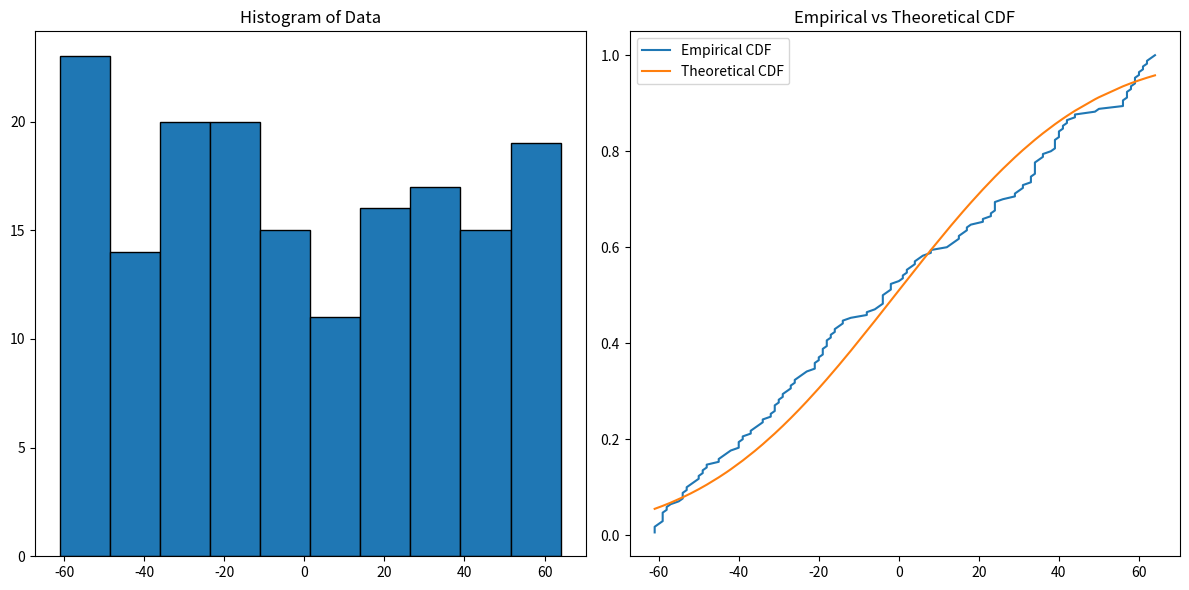

This chart was generated by the following Python code:
import numpy as np
import pandas as pd
import scipy.stats as stats
import matplotlib.pyplot as plt

# Загрузка данных
data = [
    59, -35, 40, 59, 42, 26, -3, 36, -50, -2, -6, -59, 34, -48, -36, -21, 56, -52, -57, 57,
    34, 58, 34, -54, -31, 41, -40, -5, -61, 21, -19, -4, -8, -61, 57, -45, 40, -4, -59, 39,
    -27, 29, -21, 21, -8, -30, 36, -37, -54, -20, 44, 0, -34, -30, 44, 24, -26, 16, -16, 3,
    42, 35, -28, -43, -53, 41, 24, -39, -39, -2, -40, -55, -15, -42, 34, -12, -18, -21, 49,
    60, -17, -32, 50, -58, 17, 23, -25, -58, 12, 24, -31, -59, 31, -19, -31, 33, 64, -18, 5,
    -19, -20, 63, -27, 34, 17, -54, 15, -51, 29, 4, -26, 62, 33, -16, -14, 57, 15, 38, -37,
    -4, 39, 39, -2, -34, 2, 18, -23, -29, -50, 61, -44, 30, 59, -49, -53, 31, 23, -24, 33,
    40, 2, -17, 1, 24, -40, 58, 14, -14, 4, 6, -18, -4, -59, 13, -60, -49, 56, 39, 61, 60,
    -29, -48, 62, 8, 8, -61, -32, 56, 1, -45
]


print(len(data))
# Преобразуем данные в numpy массив
data = np.array(data)

# Разделим данные на 10 категорий для критерия χ²
num_bins = 10
hist, bin_edges = np.histogram(data, bins=num_bins)
expected = len(data) / num_bins

# Вычислим статистику χ²
chi_square_stat = ((hist - expected)**2 / expected).sum()

# Критическое значение для уровня значимости 0.05 и 9 степеней свободы
critical_value = stats.chi2.ppf(0.95, df=num_bins-1)

# Проверка гипотезы
chi_square_result = chi_square_stat < critical_value

# Критерий Колмогорова-Смирнова
# Сортируем данные
sorted_data = np.sort(data)

# Эмпирическая функция распределения
empirical_cdf = np.arange(1, len(data) + 1) / len(data)

# Теоретическая функция распределения
theoretical_cdf = stats.norm.cdf(sorted_data, np.mean(data), np.std(data))

# Статистика КС
D_plus = np.max(empirical_cdf - theoretical_cdf)
D_minus = np.max(theoretical_cdf - (np.arange(0, len(data)) / len(data)))
D_statistic = np.max([D_plus, D_minus])

# Критическое значение для уровня значимости 0.05
KS_critical_value = 1.36 / np.sqrt(len(data))

# Проверка гипотезы
ks_result = D_statistic < KS_critical_value

# Результаты
print(f"Chi-Square Statistic: {chi_square_stat}")
print(f"Chi-Square Critical Value: {critical_value}")
print(f"Chi-Square Test Result: {'Pass' if chi_square_result else 'Fail'}")
print(f"KS Statistic: {D_statistic}")
print(f"KS Critical Value: {KS_critical_value}")
print(f"KS Test Result: {'Pass' if ks_result else 'Fail'}")

# Визуализация
plt.figure(figsize=(12, 6))
plt.subplot(1, 2, 1)
plt.hist(data, bins=num_bins, edgecolor='black')
plt.title('Histogram of Data')

plt.subplot(1, 2, 2)
plt.plot(sorted_data, empirical_cdf, label='Empirical CDF')
plt.plot(sorted_data, theoretical_cdf, label='Theoretical CDF')
plt.title('Empirical vs Theoretical CDF')
plt.legend()

plt.tight_layout()
plt.show()
